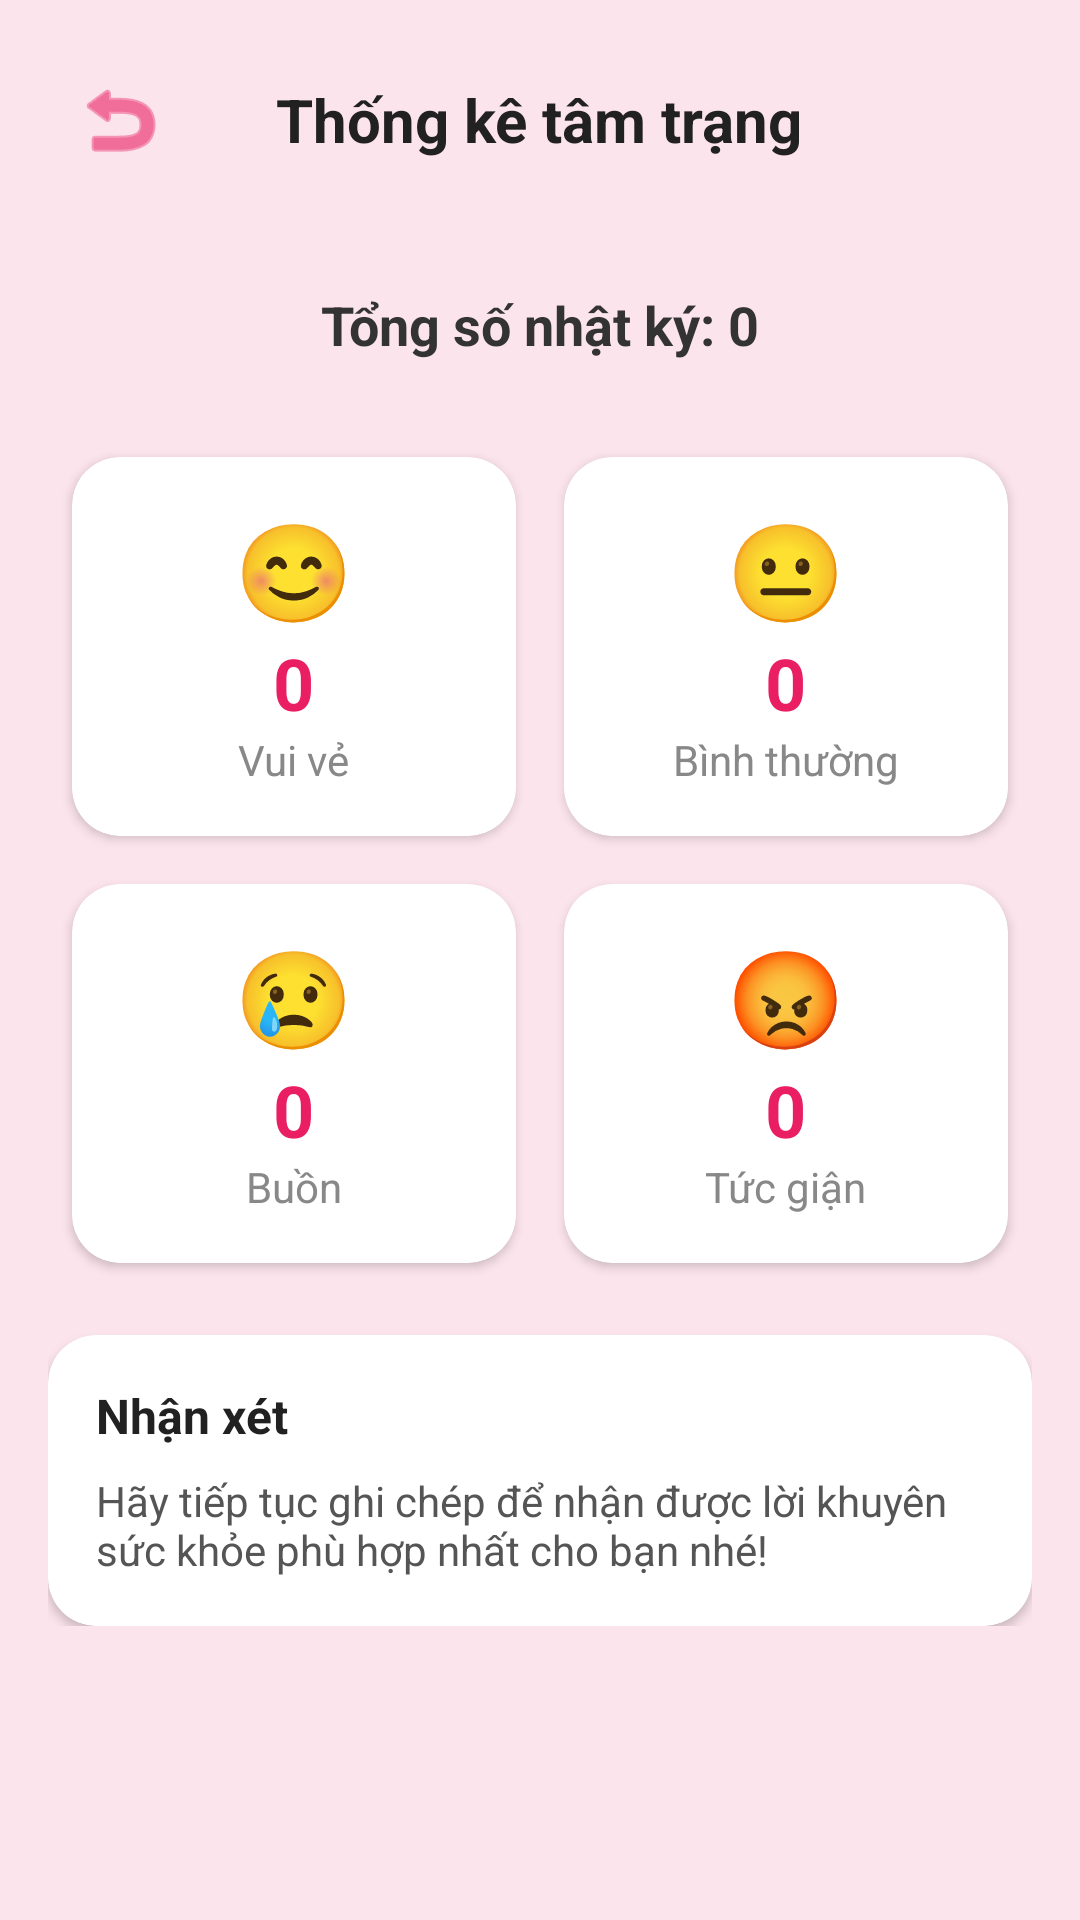

Layout XML and referenced resources for this Android screen:
<!-- AndroidManifest.xml: application theme Theme.Nhatky -->
<!-- res/layout/activity_mood_statistics.xml -->
<?xml version="1.0" encoding="utf-8"?>
<LinearLayout xmlns:android="http://schemas.android.com/apk/res/android"
    xmlns:app="http://schemas.android.com/apk/res-auto"
    android:layout_width="match_parent"
    android:layout_height="match_parent"
    android:background="#FCE4EC"
    android:orientation="vertical">

    <RelativeLayout
        android:layout_width="match_parent"
        android:layout_height="wrap_content"
        android:padding="16dp">

        <ImageButton
            android:id="@+id/btnBackStats"
            android:layout_width="48dp"
            android:layout_height="48dp"
            android:background="?attr/selectableItemBackgroundBorderless"
            android:src="@android:drawable/ic_menu_revert"
            app:tint="#E91E63" />

        <TextView
            android:layout_width="wrap_content"
            android:layout_height="wrap_content"
            android:layout_centerInParent="true"
            android:text="Thống kê tâm trạng"
            android:textColor="#212121"
            android:textSize="20sp"
            android:textStyle="bold" />
    </RelativeLayout>

    <ScrollView
        android:layout_width="match_parent"
        android:layout_height="match_parent">

        <LinearLayout
            android:layout_width="match_parent"
            android:layout_height="wrap_content"
            android:orientation="vertical"
            android:padding="16dp">

            <TextView
                android:id="@+id/txtTotalDiaries"
                android:layout_width="match_parent"
                android:layout_height="wrap_content"
                android:layout_marginBottom="24dp"
                android:text="Tổng số nhật ký: 0"
                android:textAlignment="center"
                android:textColor="#333333"
                android:textSize="18sp"
                android:textStyle="bold" />

            
            <GridLayout
                android:layout_width="match_parent"
                android:layout_height="wrap_content"
                android:columnCount="2"
                android:rowCount="2">

                <androidx.cardview.widget.CardView
                    android:layout_width="0dp"
                    android:layout_height="wrap_content"
                    android:layout_columnWeight="1"
                    android:layout_margin="8dp"
                    app:cardCornerRadius="16dp"
                    app:cardElevation="2dp">
                    <LinearLayout
                        android:layout_width="match_parent"
                        android:layout_height="wrap_content"
                        android:gravity="center"
                        android:orientation="vertical"
                        android:padding="16dp">
                        <TextView
                            android:layout_width="wrap_content"
                            android:layout_height="wrap_content"
                            android:text="😊"
                            android:textSize="32sp" />
                        <TextView
                            android:id="@+id/countHappy"
                            android:layout_width="wrap_content"
                            android:layout_height="wrap_content"
                            android:text="0"
                            android:textColor="#E91E63"
                            android:textSize="24sp"
                            android:textStyle="bold" />
                        <TextView
                            android:layout_width="wrap_content"
                            android:layout_height="wrap_content"
                            android:text="Vui vẻ"
                            android:textColor="#888888" />
                    </LinearLayout>
                </androidx.cardview.widget.CardView>

                <androidx.cardview.widget.CardView
                    android:layout_width="0dp"
                    android:layout_height="wrap_content"
                    android:layout_columnWeight="1"
                    android:layout_margin="8dp"
                    app:cardCornerRadius="16dp"
                    app:cardElevation="2dp">
                    <LinearLayout
                        android:layout_width="match_parent"
                        android:layout_height="wrap_content"
                        android:gravity="center"
                        android:orientation="vertical"
                        android:padding="16dp">
                        <TextView
                            android:layout_width="wrap_content"
                            android:layout_height="wrap_content"
                            android:text="😐"
                            android:textSize="32sp" />
                        <TextView
                            android:id="@+id/countNormal"
                            android:layout_width="wrap_content"
                            android:layout_height="wrap_content"
                            android:text="0"
                            android:textColor="#E91E63"
                            android:textSize="24sp"
                            android:textStyle="bold" />
                        <TextView
                            android:layout_width="wrap_content"
                            android:layout_height="wrap_content"
                            android:text="Bình thường"
                            android:textColor="#888888" />
                    </LinearLayout>
                </androidx.cardview.widget.CardView>

                <androidx.cardview.widget.CardView
                    android:layout_width="0dp"
                    android:layout_height="wrap_content"
                    android:layout_columnWeight="1"
                    android:layout_margin="8dp"
                    app:cardCornerRadius="16dp"
                    app:cardElevation="2dp">
                    <LinearLayout
                        android:layout_width="match_parent"
                        android:layout_height="wrap_content"
                        android:gravity="center"
                        android:orientation="vertical"
                        android:padding="16dp">
                        <TextView
                            android:layout_width="wrap_content"
                            android:layout_height="wrap_content"
                            android:text="😢"
                            android:textSize="32sp" />
                        <TextView
                            android:id="@+id/countSad"
                            android:layout_width="wrap_content"
                            android:layout_height="wrap_content"
                            android:text="0"
                            android:textColor="#E91E63"
                            android:textSize="24sp"
                            android:textStyle="bold" />
                        <TextView
                            android:layout_width="wrap_content"
                            android:layout_height="wrap_content"
                            android:text="Buồn"
                            android:textColor="#888888" />
                    </LinearLayout>
                </androidx.cardview.widget.CardView>

                <androidx.cardview.widget.CardView
                    android:layout_width="0dp"
                    android:layout_height="wrap_content"
                    android:layout_columnWeight="1"
                    android:layout_margin="8dp"
                    app:cardCornerRadius="16dp"
                    app:cardElevation="2dp">
                    <LinearLayout
                        android:layout_width="match_parent"
                        android:layout_height="wrap_content"
                        android:gravity="center"
                        android:orientation="vertical"
                        android:padding="16dp">
                        <TextView
                            android:layout_width="wrap_content"
                            android:layout_height="wrap_content"
                            android:text="😡"
                            android:textSize="32sp" />
                        <TextView
                            android:id="@+id/countAngry"
                            android:layout_width="wrap_content"
                            android:layout_height="wrap_content"
                            android:text="0"
                            android:textColor="#E91E63"
                            android:textSize="24sp"
                            android:textStyle="bold" />
                        <TextView
                            android:layout_width="wrap_content"
                            android:layout_height="wrap_content"
                            android:text="Tức giận"
                            android:textColor="#888888" />
                    </LinearLayout>
                </androidx.cardview.widget.CardView>
            </GridLayout>

            <androidx.cardview.widget.CardView
                android:layout_width="match_parent"
                android:layout_height="wrap_content"
                android:layout_marginTop="16dp"
                app:cardBackgroundColor="#FFFFFF"
                app:cardCornerRadius="16dp"
                app:cardElevation="2dp">
                <LinearLayout
                    android:layout_width="match_parent"
                    android:layout_height="wrap_content"
                    android:orientation="vertical"
                    android:padding="16dp">
                    <TextView
                        android:layout_width="wrap_content"
                        android:layout_height="wrap_content"
                        android:text="Nhận xét"
                        android:textColor="#212121"
                        android:textSize="16sp"
                        android:textStyle="bold" />
                    <TextView
                        android:id="@+id/txtMoodAdvice"
                        android:layout_width="match_parent"
                        android:layout_height="wrap_content"
                        android:layout_marginTop="8dp"
                        android:text="Hãy tiếp tục ghi chép để nhận được lời khuyên sức khỏe phù hợp nhất cho bạn nhé!"
                        android:textColor="#555555"
                        android:textSize="14sp" />
                </LinearLayout>
            </androidx.cardview.widget.CardView>

        </LinearLayout>
    </ScrollView>

</LinearLayout>
<!-- resources referenced by this layout -->
<resources>
  <style name="Theme.Nhatky" parent="Base.Theme.Nhatky" />
  <style name="Base.Theme.Nhatky" parent="Theme.Material3.DayNight.NoActionBar">
          
          
      </style>
</resources>
